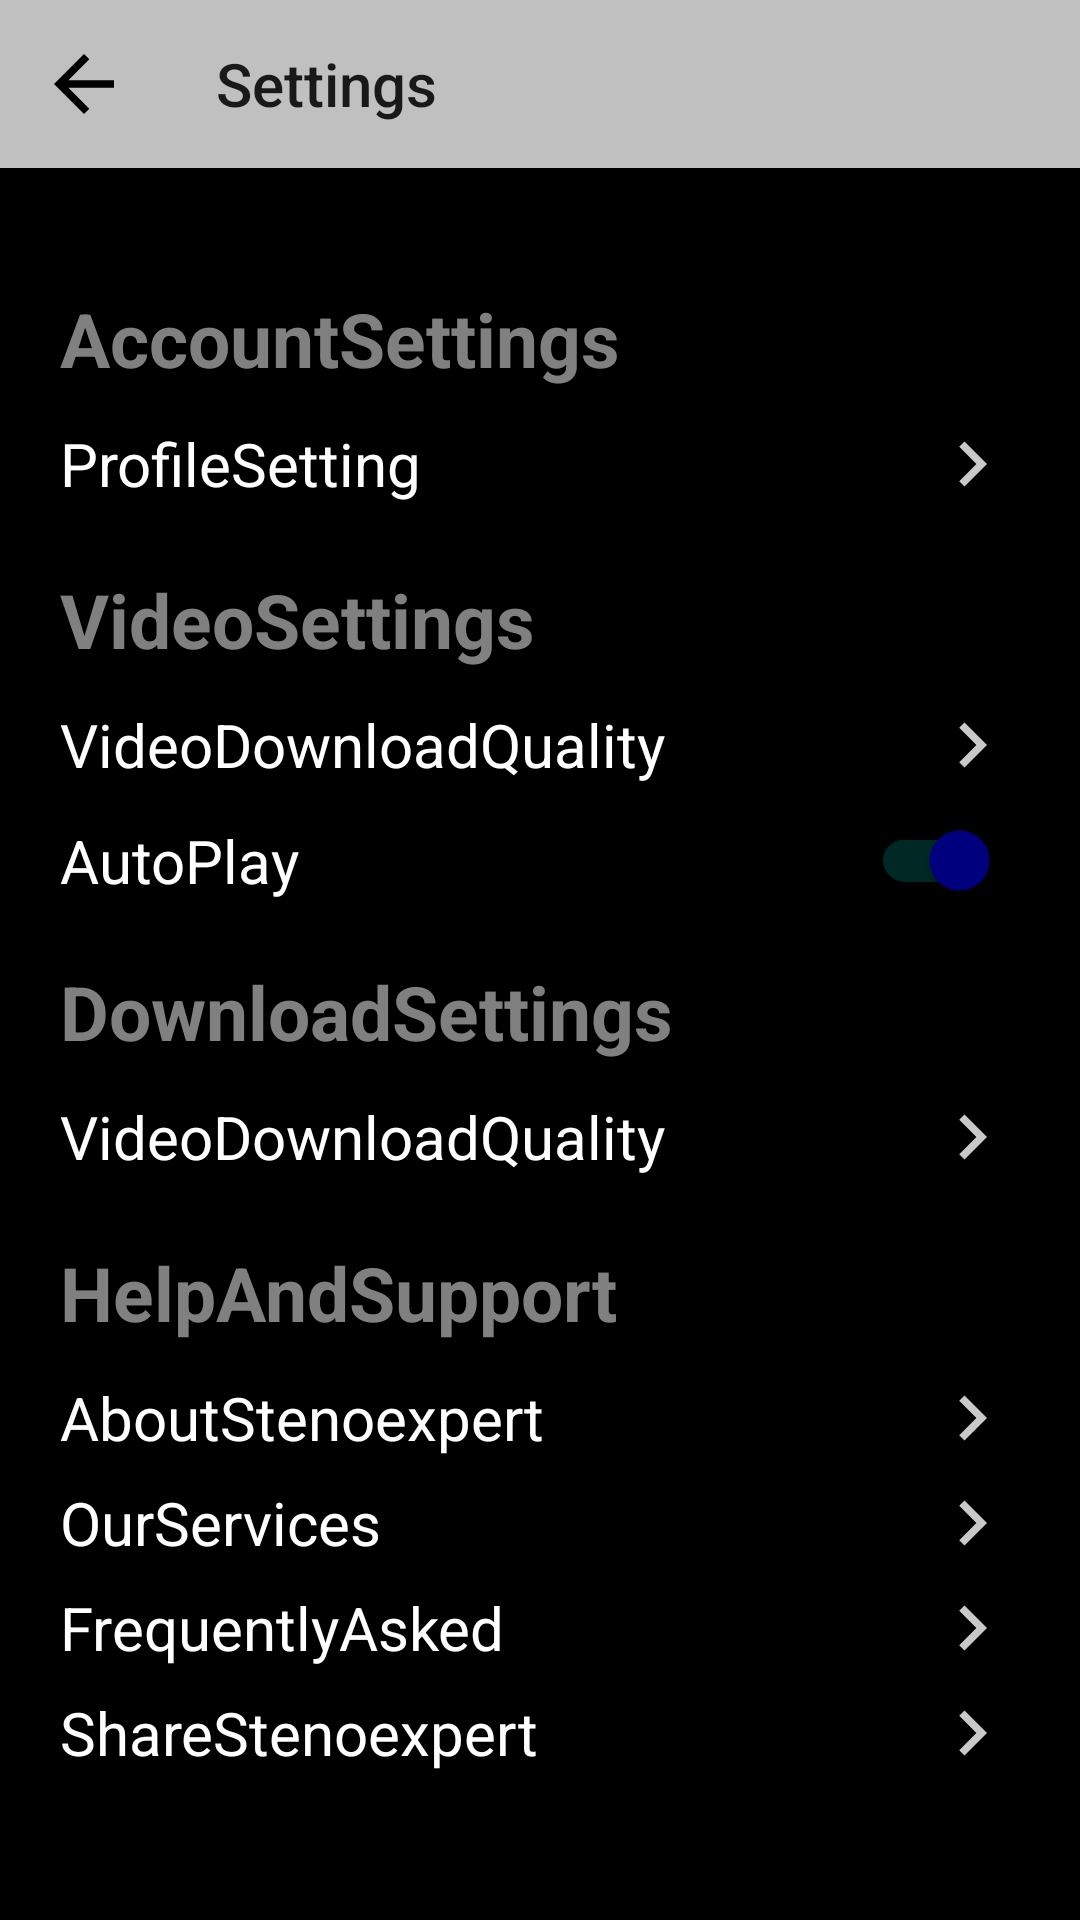

Produce the Android XML layout that renders to this screen, including the resource entries it uses.
<!-- AndroidManifest.xml: application theme Theme.Stenoexpert -->
<!-- res/layout/activity_settings_page.xml -->
<?xml version="1.0" encoding="utf-8"?>
<RelativeLayout xmlns:android="http://schemas.android.com/apk/res/android"
    xmlns:app="http://schemas.android.com/apk/res-auto"
    xmlns:tools="http://schemas.android.com/tools"
    android:layout_width="match_parent"
    android:layout_height="match_parent"
    android:background="@color/black"
    tools:context=".settings.SettingsPage">

    <com.google.android.material.appbar.AppBarLayout
        android:id="@+id/appbar"
        android:layout_width="match_parent"
        android:layout_height="wrap_content">
        <androidx.appcompat.widget.Toolbar
            android:id="@+id/setting_toolbar"
            android:layout_width="match_parent"
            android:layout_height="?actionBarSize"
            android:background="@color/Silver"
            app:title="Settings"
            app:navigationIcon="@drawable/arrow"/>
    </com.google.android.material.appbar.AppBarLayout>

    <RelativeLayout
        android:layout_width="match_parent"
        android:layout_height="match_parent"
        android:padding="20dp"
        android:layout_below="@id/appbar">
        <TextView
            android:id="@+id/group1"
            android:layout_width="match_parent"
            android:layout_height="wrap_content"
            android:text="@string/account_settings"
            android:textColor="@color/Gray"
            android:layout_marginTop="20dp"
            android:textStyle="bold"
            android:textSize="25sp"/>

        <LinearLayout
            android:id="@+id/group2"
            android:layout_width="match_parent"
            android:layout_height="wrap_content"
            android:layout_below="@id/group1"
            android:layout_marginTop="10dp"
            android:orientation="horizontal">
            <TextView
                android:layout_width="0dp"
                android:layout_height="wrap_content"
                android:layout_weight="0.9"
                android:text="@string/profile_setting"
                android:textSize="20sp"
                android:layout_gravity="center_vertical"
                android:textColor="@color/white"/>
            <ImageView
                android:id="@+id/profile_setting"
                android:layout_width="0dp"
                android:layout_height="wrap_content"
                android:layout_weight="0.1"
                android:src="@drawable/twotone_keyboard_arrow_right_24"
                android:contentDescription="@string/todo" />
        </LinearLayout>

        <TextView
            android:id="@+id/group3"
            android:layout_width="match_parent"
            android:layout_height="wrap_content"
            android:text="@string/video_settings"
            android:textColor="@color/Gray"
            android:textStyle="bold"
            android:layout_marginTop="20dp"
            android:layout_below="@id/group2"
            android:textSize="25sp"/>

        <LinearLayout
            android:id="@+id/group4"
            android:layout_width="match_parent"
            android:layout_height="wrap_content"
            android:layout_below="@id/group3"
            android:layout_marginTop="10dp"
            android:orientation="horizontal">
            <TextView
                android:layout_width="0dp"
                android:layout_height="wrap_content"
                android:layout_weight="0.9"
                android:text="@string/video_download_quality"
                android:textSize="20sp"
                android:layout_gravity="center_vertical"
                android:textColor="@color/white"/>
            <ImageView
                android:layout_width="0dp"
                android:layout_height="wrap_content"
                android:layout_weight="0.1"
                android:src="@drawable/twotone_keyboard_arrow_right_24"
                android:contentDescription="@string/todo"/>
        </LinearLayout>

        <LinearLayout
            android:id="@+id/group"
            android:layout_width="match_parent"
            android:layout_height="wrap_content"
            android:layout_below="@id/group4"
            android:layout_marginTop="10dp"
            android:orientation="horizontal">
            <TextView
                android:layout_width="0dp"
                android:layout_height="wrap_content"
                android:layout_weight="0.7"
                android:text="@string/auto_play"
                android:textSize="20sp"
                android:layout_gravity="center_vertical"
                android:textColor="@color/white"/>
            <androidx.appcompat.widget.SwitchCompat
                android:id="@+id/auto_play"
                android:layout_width="wrap_content"
                android:layout_marginEnd="10dp"
                android:layout_height="wrap_content"
                app:thumbTint="@color/Navy"
                android:checked="true"/>
        </LinearLayout>

        <TextView
            android:id="@+id/group5"
            android:layout_width="match_parent"
            android:layout_height="wrap_content"
            android:text="@string/download_settings"
            android:textColor="@color/Gray"
            android:textStyle="bold"
            android:layout_marginTop="20dp"
            android:layout_below="@id/group"
            android:textSize="25sp"/>

        <LinearLayout
            android:id="@+id/group6"
            android:layout_width="match_parent"
            android:layout_height="wrap_content"
            android:layout_below="@id/group5"
            android:layout_marginTop="10dp"
            android:orientation="horizontal">
            <TextView
                android:layout_width="0dp"
                android:layout_height="wrap_content"
                android:layout_weight="0.9"
                android:text="@string/video_download_quality"
                android:textSize="20sp"
                android:layout_gravity="center_vertical"
                android:textColor="@color/white"/>
            <ImageView
                android:layout_width="0dp"
                android:layout_height="wrap_content"
                android:layout_weight="0.1"
                android:src="@drawable/twotone_keyboard_arrow_right_24"
                android:contentDescription="@string/todo"/>
        </LinearLayout>

        <TextView
            android:id="@+id/group7"
            android:layout_width="match_parent"
            android:layout_height="wrap_content"
            android:text="@string/help_and_support"
            android:textColor="@color/Gray"
            android:textStyle="bold"
            android:layout_marginTop="20dp"
            android:layout_below="@id/group6"
            android:textSize="25sp"/>

        <LinearLayout
            android:id="@+id/group8"
            android:layout_width="match_parent"
            android:layout_height="wrap_content"
            android:layout_below="@id/group7"
            android:layout_marginTop="10dp"
            android:orientation="horizontal">
            <TextView
                android:layout_width="0dp"
                android:layout_height="wrap_content"
                android:layout_weight="0.9"
                android:text="@string/about_stenoexpert"
                android:textSize="20sp"
                android:layout_gravity="center_vertical"
                android:textColor="@color/white"/>
            <ImageView
                android:layout_width="0dp"
                android:layout_height="wrap_content"
                android:layout_weight="0.1"
                android:src="@drawable/twotone_keyboard_arrow_right_24"
                android:contentDescription="@string/todo"/>
        </LinearLayout>
        <LinearLayout
            android:id="@+id/group9"
            android:layout_width="match_parent"
            android:layout_height="wrap_content"
            android:layout_below="@id/group8"
            android:layout_marginTop="5dp"
            android:orientation="horizontal">
            <TextView
                android:layout_width="0dp"
                android:layout_height="wrap_content"
                android:layout_weight="0.9"
                android:text="@string/our_services"
                android:textSize="20sp"
                android:layout_gravity="center_vertical"
                android:textColor="@color/white"/>
            <ImageView
                android:layout_width="0dp"
                android:layout_height="wrap_content"
                android:layout_weight="0.1"
                android:src="@drawable/twotone_keyboard_arrow_right_24"
                android:contentDescription="@string/todo"/>
        </LinearLayout>
        <LinearLayout
            android:id="@+id/group10"
            android:layout_width="match_parent"
            android:layout_height="wrap_content"
            android:layout_below="@id/group9"
            android:layout_marginTop="5dp"
            android:orientation="horizontal">
            <TextView
                android:layout_width="0dp"
                android:layout_height="wrap_content"
                android:layout_weight="0.9"
                android:text="@string/frequently_asked_question"
                android:textSize="20sp"
                android:layout_gravity="center_vertical"
                android:textColor="@color/white"/>
            <ImageView
                android:layout_width="0dp"
                android:layout_height="wrap_content"
                android:layout_weight="0.1"
                android:src="@drawable/twotone_keyboard_arrow_right_24"
                android:contentDescription="@string/todo"/>
        </LinearLayout>

        <LinearLayout
            android:id="@+id/group11"
            android:layout_width="match_parent"
            android:layout_height="wrap_content"
            android:layout_below="@id/group10"
            android:layout_marginTop="5dp"
            android:orientation="horizontal">
            <TextView
                android:layout_width="0dp"
                android:layout_height="wrap_content"
                android:layout_weight="0.9"
                android:text="@string/share_stenoexpert"
                android:textSize="20sp"
                android:layout_gravity="center_vertical"
                android:textColor="@color/white"/>
            <ImageView
                android:layout_width="0dp"
                android:layout_height="wrap_content"
                android:layout_weight="0.1"
                android:src="@drawable/twotone_keyboard_arrow_right_24"
                android:contentDescription="@string/todo"/>
        </LinearLayout>
    </RelativeLayout>
</RelativeLayout>
<!-- resources referenced by this layout -->
<resources>
  <color name="Gray">#808080</color>
  <color name="Navy">#000080</color>
  <color name="Silver">#C0C0C0</color>
  <color name="black">#FF000000</color>
  <color name="white">#FFFFFFFF</color>
  <!-- drawable arrow (drawable) -->
  <vector android:autoMirrored="true" android:height="30dp"
      android:tint="#000000" android:viewportHeight="24"
      android:viewportWidth="24" android:width="30dp" xmlns:android="http://schemas.android.com/apk/res/android">
      <path android:fillColor="@android:color/black" android:pathData="M20,11H7.83l5.59,-5.59L12,4l-8,8 8,8 1.41,-1.41L7.83,13H20v-2z"/>
  </vector>
  <!-- drawable twotone_keyboard_arrow_right_24 (drawable) -->
  <vector android:alpha="0.79" android:autoMirrored="true"
      android:height="30dp" android:tint="@color/white"
      android:viewportHeight="24" android:viewportWidth="24"
      android:width="30dp" xmlns:android="http://schemas.android.com/apk/res/android">
      <path android:fillColor="@android:color/white" android:pathData="M8.59,16.59L13.17,12 8.59,7.41 10,6l6,6 -6,6 -1.41,-1.41z"/>
  </vector>
  <string name="about_stenoexpert">AboutStenoexpert</string>
  <string name="account_settings">AccountSettings</string>
  <string name="auto_play">AutoPlay</string>
  <string name="download_settings">DownloadSettings</string>
  <string name="frequently_asked_question">FrequentlyAsked</string>
  <string name="help_and_support">HelpAndSupport</string>
  <string name="our_services">OurServices</string>
  <string name="profile_setting">ProfileSetting</string>
  <string name="share_stenoexpert">ShareStenoexpert</string>
  <string name="todo">todo</string>
  <string name="video_download_quality">VideoDownloadQuality</string>
  <string name="video_settings">VideoSettings</string>
  <style name="Theme.Stenoexpert" parent="Base.Theme.Stenoexpert" />
  <style name="Base.Theme.Stenoexpert" parent="Theme.AppCompat.Light.NoActionBar">
          
          
      </style>
</resources>
